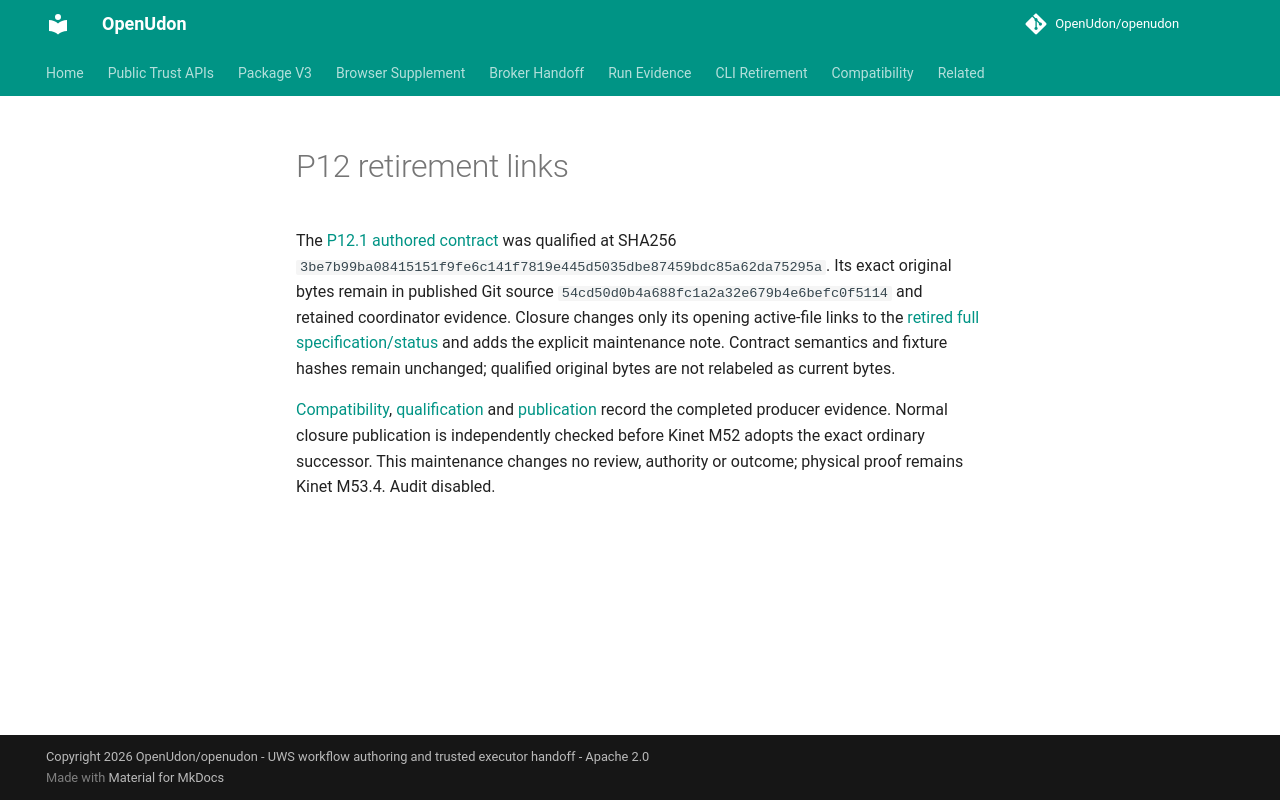

repository: OpenUdon/openudon · page: p12-retirement-links/index.html · generator: mkdocs

# P12 retirement links

The [P12.1 authored contract](p12-browser-auth-timeout-contract.md) was qualified
at SHA256 `3be7b99ba08415151f9fe6c141f7819e445d5035dbe87459bdc85a62da75295a`.
Its exact original bytes remain in published Git source `54cd50d0b4a688fc1a2a32e679b4e6befc0f5114`
and retained coordinator evidence. Closure changes only its opening active-file
links to the [retired full specification/status](../tabilet/docs/history/status-P12.md)
and adds the explicit maintenance note. Contract semantics and fixture hashes
remain unchanged; qualified original bytes are not relabeled as current bytes.

[Compatibility](p12-compatibility.md), [qualification](p12-qualification.json) and
[publication](p12-publication.json) record the completed producer evidence.
Normal closure publication is independently checked before Kinet M52 adopts the
exact ordinary successor. This maintenance changes no review, authority or
outcome; physical proof remains Kinet M53.4. Audit disabled.
